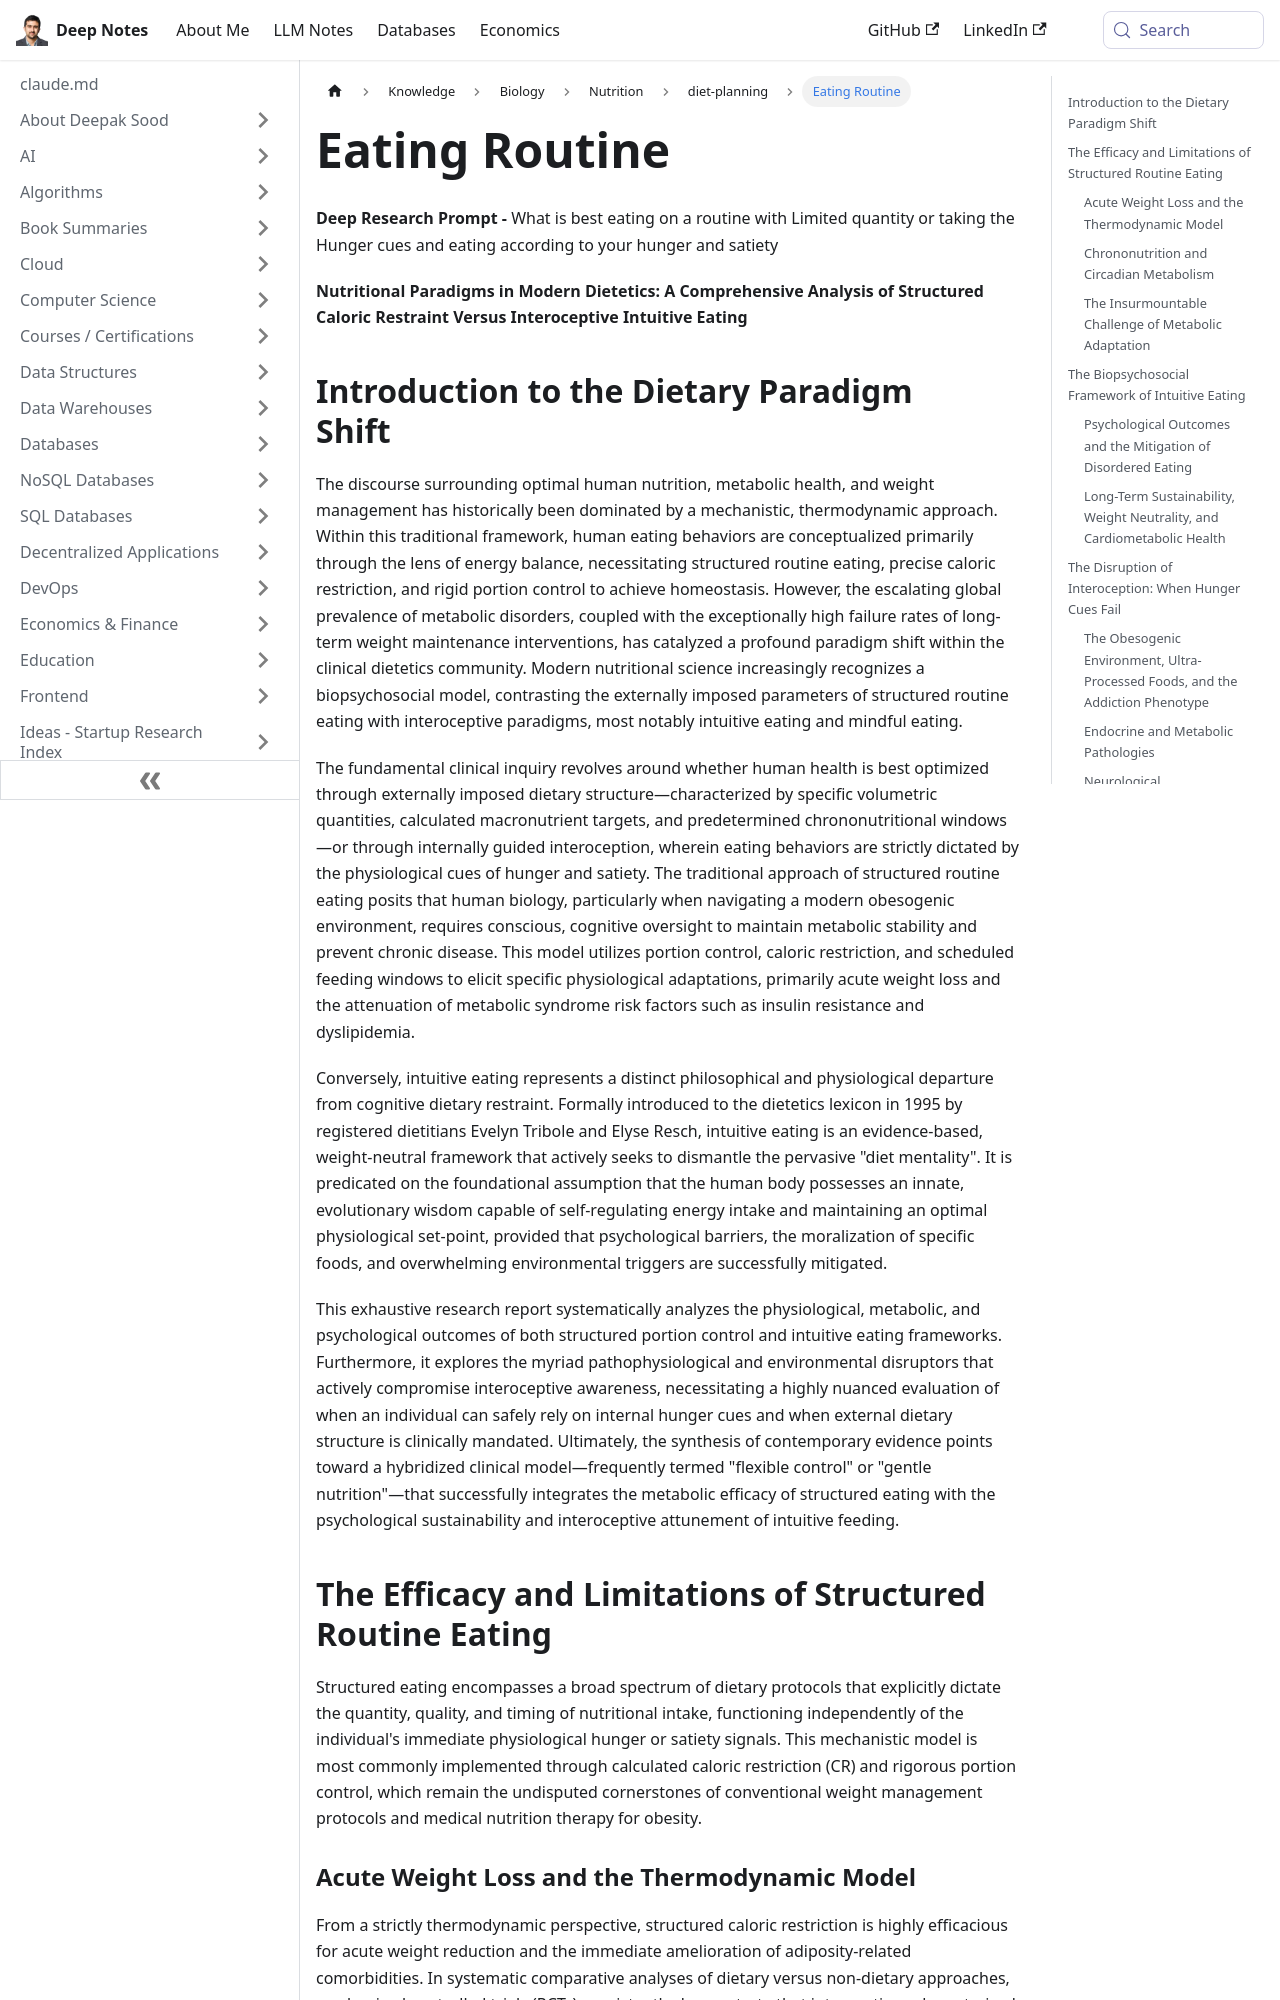

repository: deepaksood619/deepaksood619.github.io · page: knowledge/biology/nutrition/eating-routine/index.html · generator: docusaurus

---
slug: /knowledge/biology/nutrition/eating-routine
title: Eating Routine
description: Explore the debate between structured eating routines and intuitive hunger cues for optimal nutrition, weight management, and metabolic health.
created: 2026-04-28
updated: 2026-04-29
---
**Deep Research Prompt -** What is best eating on a routine with Limited quantity or taking the Hunger cues and eating according to your hunger and satiety

**Nutritional Paradigms in Modern Dietetics: A Comprehensive Analysis of Structured Caloric Restraint Versus Interoceptive Intuitive Eating**

## Introduction to the Dietary Paradigm Shift

The discourse surrounding optimal human nutrition, metabolic health, and weight management has historically been dominated by a mechanistic, thermodynamic approach. Within this traditional framework, human eating behaviors are conceptualized primarily through the lens of energy balance, necessitating structured routine eating, precise caloric restriction, and rigid portion control to achieve homeostasis. However, the escalating global prevalence of metabolic disorders, coupled with the exceptionally high failure rates of long-term weight maintenance interventions, has catalyzed a profound paradigm shift within the clinical dietetics community. Modern nutritional science increasingly recognizes a biopsychosocial model, contrasting the externally imposed parameters of structured routine eating with interoceptive paradigms, most notably intuitive eating and mindful eating.

The fundamental clinical inquiry revolves around whether human health is best optimized through externally imposed dietary structure—characterized by specific volumetric quantities, calculated macronutrient targets, and predetermined chrononutritional windows—or through internally guided interoception, wherein eating behaviors are strictly dictated by the physiological cues of hunger and satiety. The traditional approach of structured routine eating posits that human biology, particularly when navigating a modern obesogenic environment, requires conscious, cognitive oversight to maintain metabolic stability and prevent chronic disease. This model utilizes portion control, caloric restriction, and scheduled feeding windows to elicit specific physiological adaptations, primarily acute weight loss and the attenuation of metabolic syndrome risk factors such as insulin resistance and dyslipidemia.

Conversely, intuitive eating represents a distinct philosophical and physiological departure from cognitive dietary restraint. Formally introduced to the dietetics lexicon in 1995 by registered dietitians Evelyn Tribole and Elyse Resch, intuitive eating is an evidence-based, weight-neutral framework that actively seeks to dismantle the pervasive "diet mentality". It is predicated on the foundational assumption that the human body possesses an innate, evolutionary wisdom capable of self-regulating energy intake and maintaining an optimal physiological set-point, provided that psychological barriers, the moralization of specific foods, and overwhelming environmental triggers are successfully mitigated.

This exhaustive research report systematically analyzes the physiological, metabolic, and psychological outcomes of both structured portion control and intuitive eating frameworks. Furthermore, it explores the myriad pathophysiological and environmental disruptors that actively compromise interoceptive awareness, necessitating a highly nuanced evaluation of when an individual can safely rely on internal hunger cues and when external dietary structure is clinically mandated. Ultimately, the synthesis of contemporary evidence points toward a hybridized clinical model—frequently termed "flexible control" or "gentle nutrition"—that successfully integrates the metabolic efficacy of structured eating with the psychological sustainability and interoceptive attunement of intuitive feeding.

## The Efficacy and Limitations of Structured Routine Eating

Structured eating encompasses a broad spectrum of dietary protocols that explicitly dictate the quantity, quality, and timing of nutritional intake, functioning independently of the individual's immediate physiological hunger or satiety signals. This mechanistic model is most commonly implemented through calculated caloric restriction (CR) and rigorous portion control, which remain the undisputed cornerstones of conventional weight management protocols and medical nutrition therapy for obesity.
